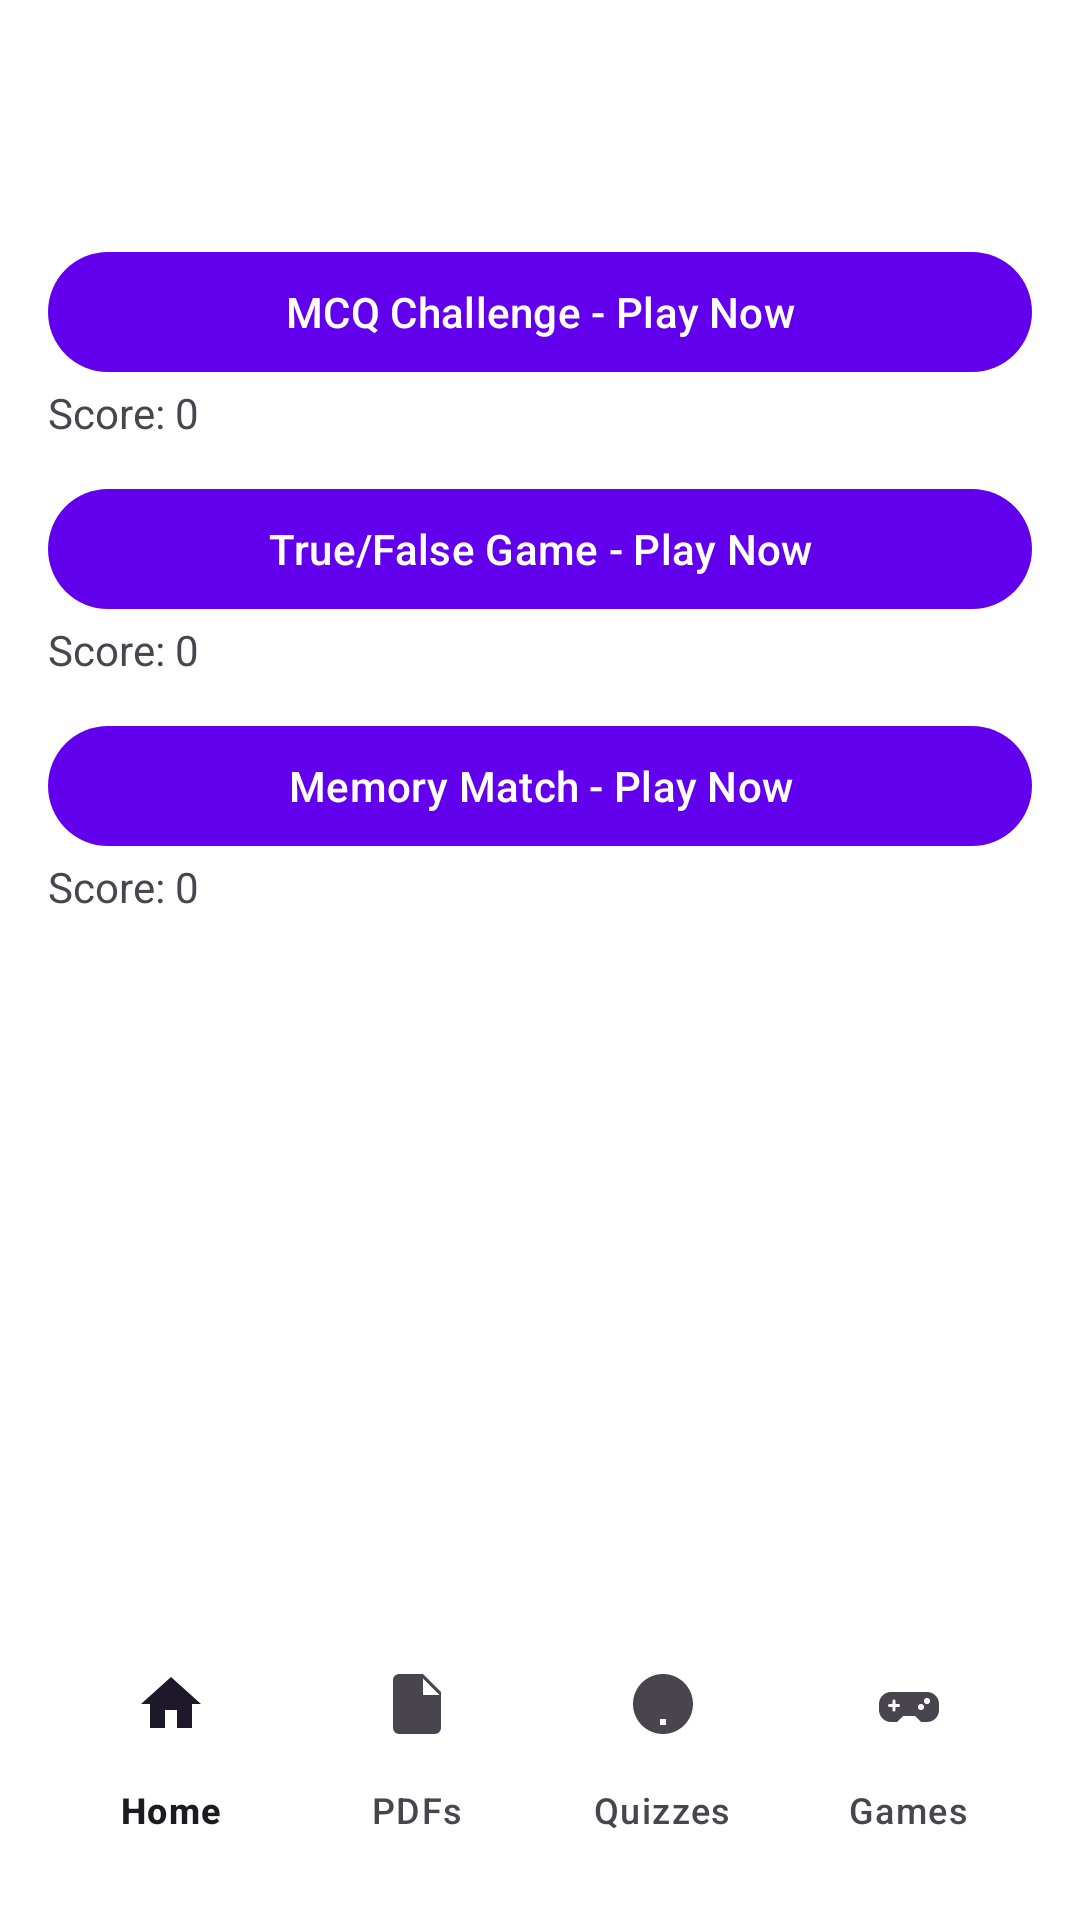

This screen was rendered from an Android layout file. Write that file and the resources it references.
<!-- AndroidManifest.xml: application theme Theme.ELearning -->
<!-- res/layout/activity_games_hub.xml -->
<?xml version="1.0" encoding="utf-8"?>
<androidx.constraintlayout.widget.ConstraintLayout xmlns:android="http://schemas.android.com/apk/res/android"
    xmlns:app="http://schemas.android.com/apk/res-auto"
    android:layout_width="match_parent"
    android:layout_height="match_parent"
    android:padding="16dp"
    android:background="@color/white">

    <com.google.android.material.appbar.MaterialToolbar
        android:id="@+id/toolbar"
        android:layout_width="0dp"
        android:layout_height="wrap_content"
        android:title="Games"
        app:layout_constraintTop_toTopOf="parent"
        app:layout_constraintStart_toStartOf="parent"
        app:layout_constraintEnd_toEndOf="parent"/>

    <include
        android:id="@+id/bottomNav"
        layout="@layout/include_student_bottom_nav"
        android:layout_width="0dp"
        android:layout_height="wrap_content"
        app:layout_constraintBottom_toBottomOf="parent"
        app:layout_constraintStart_toStartOf="parent"
        app:layout_constraintEnd_toEndOf="parent"/>

    <LinearLayout
        android:id="@+id/content"
        android:orientation="vertical"
        android:layout_width="0dp"
        android:layout_height="0dp"
        app:layout_constraintTop_toBottomOf="@id/toolbar"
        app:layout_constraintBottom_toTopOf="@id/bottomNav"
        app:layout_constraintStart_toStartOf="parent"
        app:layout_constraintEnd_toEndOf="parent">

        <com.google.android.material.button.MaterialButton
            android:id="@+id/btnMcq"
            android:layout_width="match_parent"
            android:layout_height="wrap_content"
            android:text="MCQ Challenge - Play Now"/>

        <TextView
            android:id="@+id/tvMcqScore"
            android:layout_width="wrap_content"
            android:layout_height="wrap_content"
            android:text="Score: 0"
            android:layout_marginBottom="12dp"/>

        <com.google.android.material.button.MaterialButton
            android:id="@+id/btnTf"
            android:layout_width="match_parent"
            android:layout_height="wrap_content"
            android:text="True/False Game - Play Now"/>

        <TextView
            android:id="@+id/tvTfScore"
            android:layout_width="wrap_content"
            android:layout_height="wrap_content"
            android:text="Score: 0"
            android:layout_marginBottom="12dp"/>

        <com.google.android.material.button.MaterialButton
            android:id="@+id/btnMemory"
            android:layout_width="match_parent"
            android:layout_height="wrap_content"
            android:text="Memory Match - Play Now"/>

        <TextView
            android:id="@+id/tvMemoryScore"
            android:layout_width="wrap_content"
            android:layout_height="wrap_content"
            android:text="Score: 0"/>
    </LinearLayout>

</androidx.constraintlayout.widget.ConstraintLayout>
<!-- res/layout/include_student_bottom_nav.xml (included above) -->
<?xml version="1.0" encoding="utf-8"?>
<com.google.android.material.bottomnavigation.BottomNavigationView
    xmlns:android="http://schemas.android.com/apk/res/android"
    xmlns:app="http://schemas.android.com/apk/res-auto"
    android:id="@+id/bottomNav"
    android:layout_width="match_parent"
    android:layout_height="wrap_content"
    android:background="@android:color/white"
    app:labelVisibilityMode="labeled"
    app:menu="@menu/student_bottom_nav"/>
<!-- resources referenced by this layout -->
<resources>
  <style name="Theme.ELearning" parent="Theme.Material3.Light.NoActionBar">
          <item name="colorPrimary">@color/colorPrimary</item>
          <item name="colorSecondary">@color/colorSecondary</item>
          <item name="android:statusBarColor" tools:targetApi="21">@color/colorPrimary</item>
      </style>
  <!-- not gathered from this repository: default colours our renderer supplied (Android Studio template values) -->
  <color name="white">#FFFFFFFF</color>
  <color name="colorPrimary">#FF6200EE</color>
</resources>
